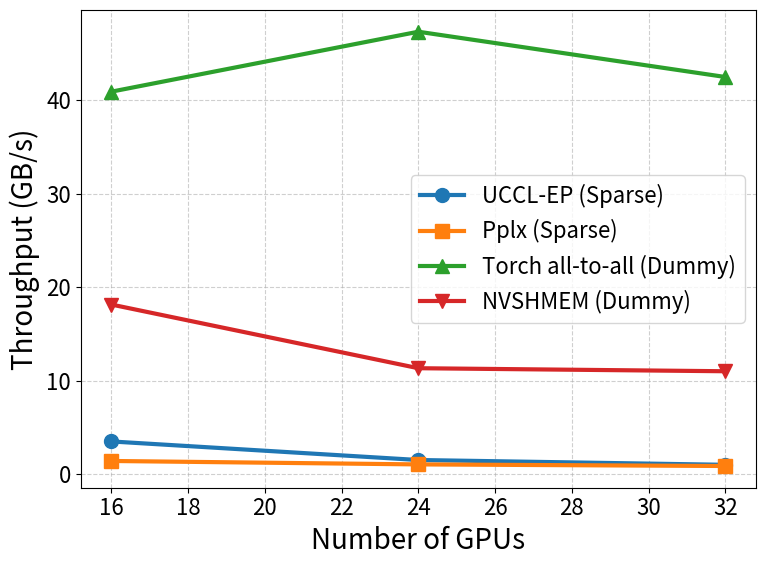
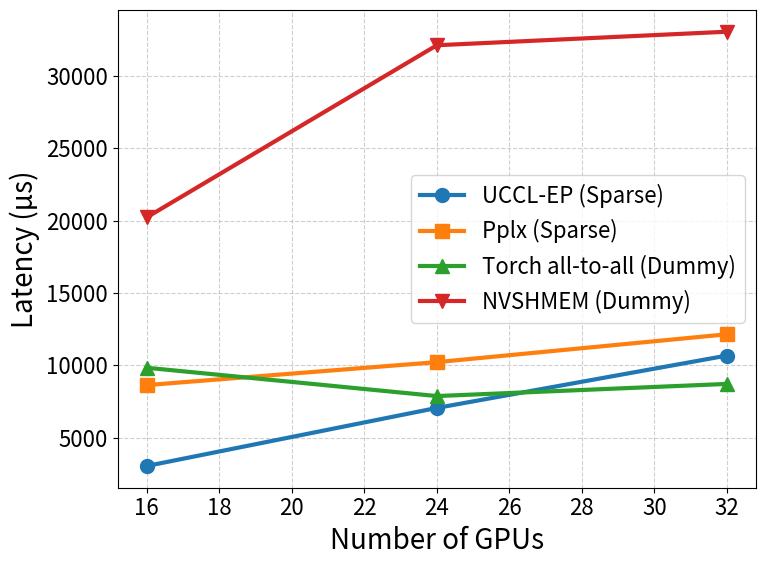

These charts were generated, in order, by the following Python code:
import matplotlib.pyplot as plt
import numpy as np

# ---------------------------
# Data (Throughput in GB/s)
# ---------------------------
gpus = [16, 24, 32]  # 2, 3, 4 nodes

uccl_dispatch_tp = [2.788, 1.131, 0.7224]
uccl_combine_tp = [4.249, 1.941, 1.325]
pplx_dispatch_tp = [1.027, 0.809, 0.693]
pplx_combine_tp = [1.840, 1.324, 1.098]
torch_all2all_tp = [40.876, 47.280, 42.444]
nvshmem_tp = [18.142, 11.340, 11.016]

# Averages for sparse systems
uccl_avg_tp = np.mean([uccl_dispatch_tp, uccl_combine_tp], axis=0)
pplx_avg_tp = np.mean([pplx_dispatch_tp, pplx_combine_tp], axis=0)

# ---------------------------
# Data (Latency in µs)
# ---------------------------
uccl_dispatch_lat = [2694, 6643, 10399]
uccl_combine_lat = [3421, 7491, 10968]
pplx_dispatch_lat = [7446, 9363, 10924]
pplx_combine_lat = [9841, 11095, 13380]
torch_all2all_lat = [9841.2, 7886.5, 8725.5]
nvshmem_lat = [20224.4, 32107.5, 33042.5]

# Averages for sparse systems
uccl_avg_lat = np.mean([uccl_dispatch_lat, uccl_combine_lat], axis=0)
pplx_avg_lat = np.mean([pplx_dispatch_lat, pplx_combine_lat], axis=0)

# ---------------------------
# Plot settings
# ---------------------------
plt.rcParams.update(
    {
        "font.size": 18,
        "axes.labelsize": 20,
        "xtick.labelsize": 16,
        "ytick.labelsize": 16,
        "legend.fontsize": 16,
        "lines.linewidth": 3,
        "lines.markersize": 10,
    }
)

# ---------------------------
# Plot Throughput
# ---------------------------
plt.figure(figsize=(8, 6))
plt.plot(gpus, uccl_avg_tp, marker="o", label="UCCL-EP (Sparse)")
plt.plot(gpus, pplx_avg_tp, marker="s", label="Pplx (Sparse)")
plt.plot(gpus, torch_all2all_tp, marker="^", label="Torch all-to-all (Dummy)")
plt.plot(gpus, nvshmem_tp, marker="v", label="NVSHMEM (Dummy)")
plt.xlabel("Number of GPUs")
plt.ylabel("Throughput (GB/s)")
plt.grid(True, linestyle="--", alpha=0.6)
plt.legend()
plt.tight_layout()
plt.savefig("throughput_vs_gpus_all.png", dpi=300)
plt.show()

# ---------------------------
# Plot Latency
# ---------------------------
plt.figure(figsize=(8, 6))
plt.plot(gpus, uccl_avg_lat, marker="o", label="UCCL-EP (Sparse)")
plt.plot(gpus, pplx_avg_lat, marker="s", label="Pplx (Sparse)")
plt.plot(gpus, torch_all2all_lat, marker="^", label="Torch all-to-all (Dummy)")
plt.plot(gpus, nvshmem_lat, marker="v", label="NVSHMEM (Dummy)")
plt.xlabel("Number of GPUs")
plt.ylabel("Latency (µs)")
plt.grid(True, linestyle="--", alpha=0.6)
plt.legend()
plt.tight_layout()
plt.savefig("latency_vs_gpus_all.png", dpi=300)
plt.show()
